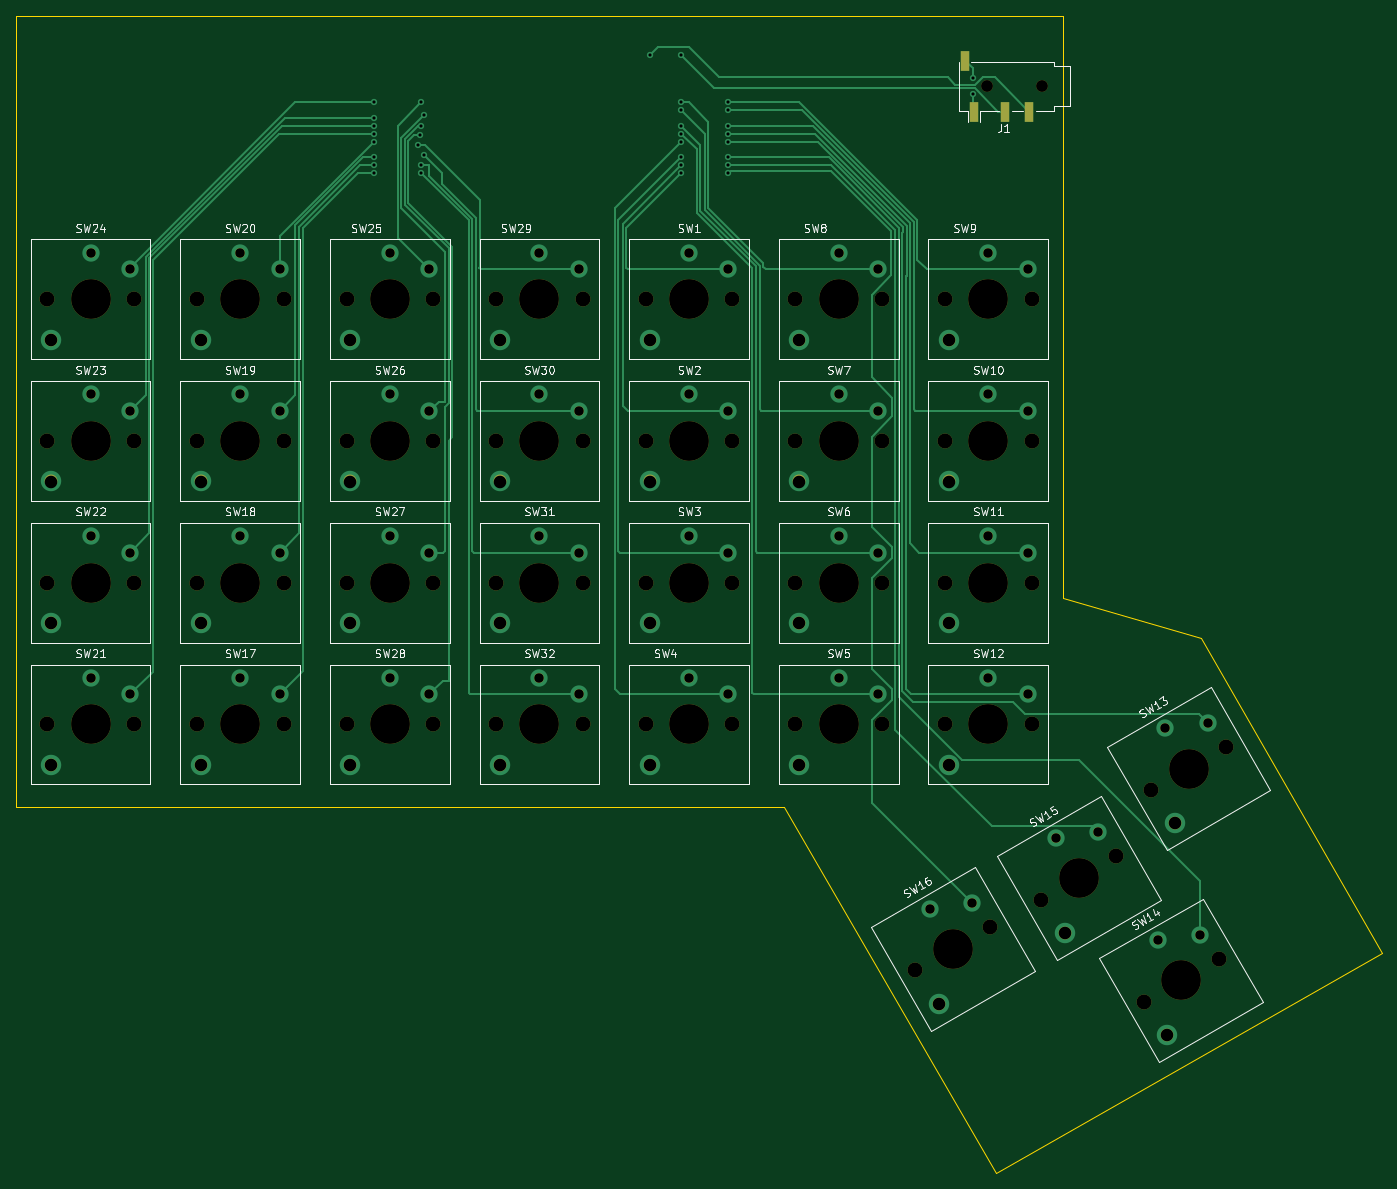
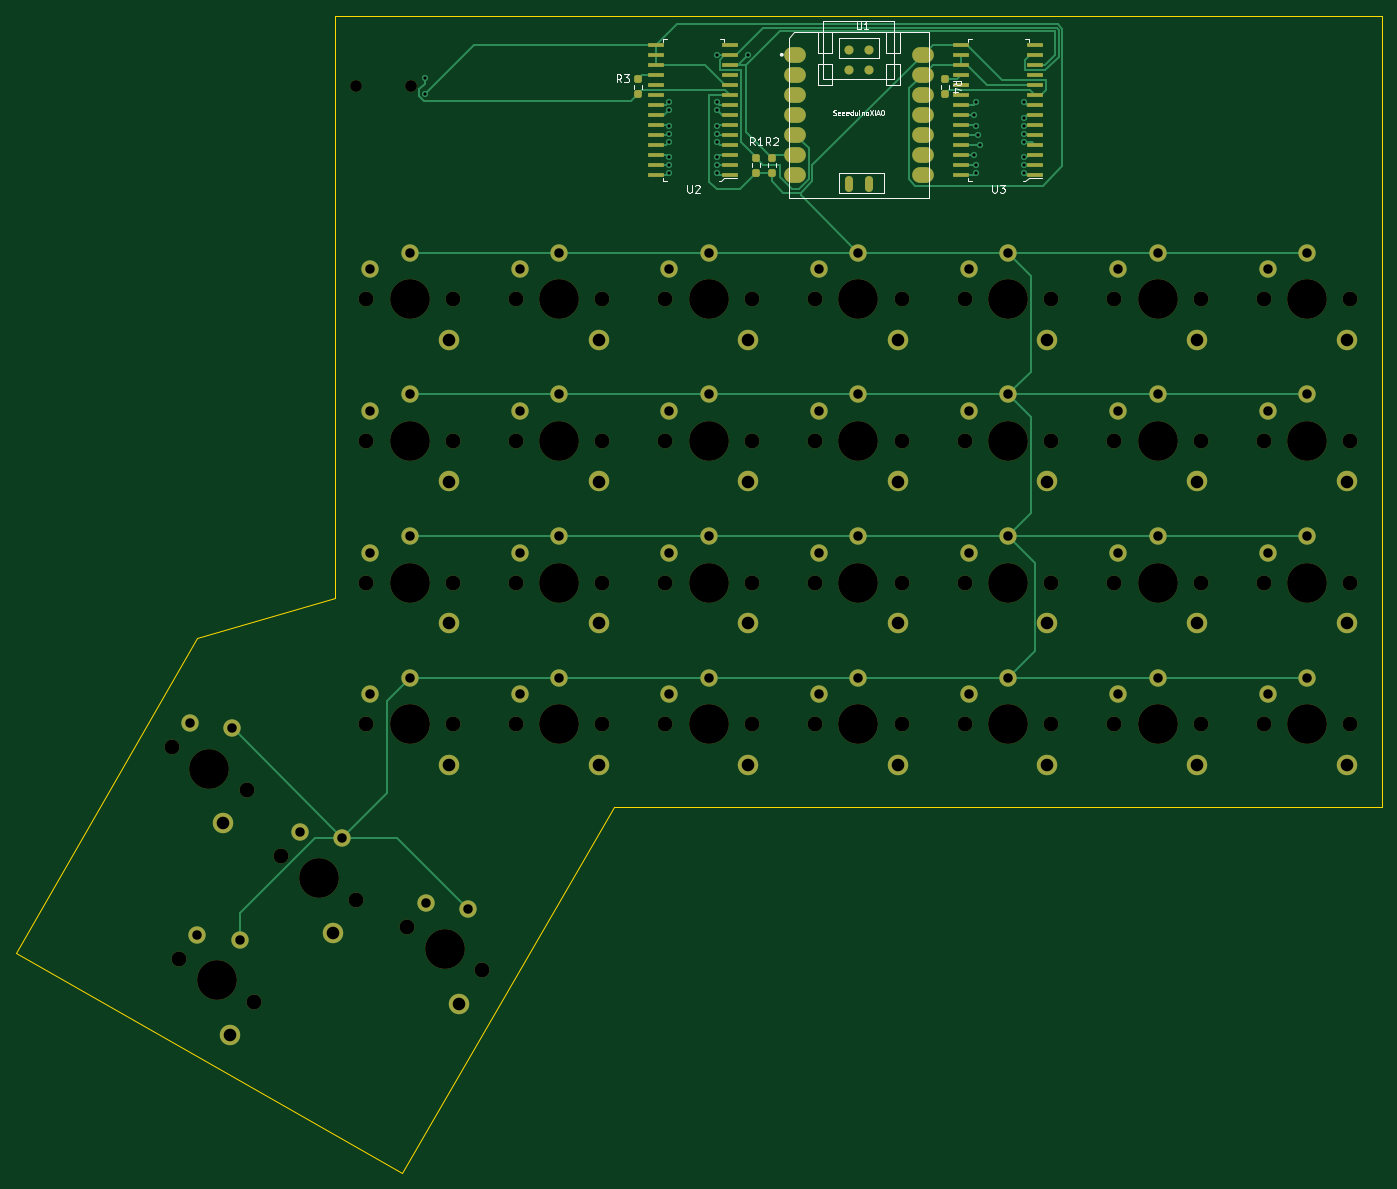
Circuit board: 11 layer files. Board 173.5 x 147.0 mm.
- bottom_copper: keyboard_left-B_Cu.gbr (25646 bytes)
- bottom_mask: keyboard_left-B_Mask.gbr (9666 bytes)
- paste: keyboard_left-B_Paste.gbr (3415 bytes)
- bottom_silk: keyboard_left-B_Silkscreen.gbr (10948 bytes)
- outline: keyboard_left-Edge_Cuts.gbr (894 bytes)
- top_copper: keyboard_left-F_Cu.gbr (19680 bytes)
- top_mask: keyboard_left-F_Mask.gbr (6929 bytes)
- paste: keyboard_left-F_Paste.gbr (610 bytes)
- top_silk: keyboard_left-F_Silkscreen.gbr (45770 bytes)
- drill: keyboard_left-NPTH.drl (1997 bytes)
- drill: keyboard_left-PTH.drl (2551 bytes)

=== bottom_copper: keyboard_left-B_Cu.gbr (25646 bytes, source omitted) ===
=== bottom_mask: keyboard_left-B_Mask.gbr (9666 bytes, source omitted) ===
=== paste: keyboard_left-B_Paste.gbr (3415 bytes, source withheld) ===
=== bottom_silk: keyboard_left-B_Silkscreen.gbr (10948 bytes, source omitted) ===
=== outline: keyboard_left-Edge_Cuts.gbr ===
%TF.GenerationSoftware,KiCad,Pcbnew,(6.0.9)*%
%TF.CreationDate,2022-12-02T11:33:43-08:00*%
%TF.ProjectId,keyboard_left,6b657962-6f61-4726-945f-6c6566742e6b,rev?*%
%TF.SameCoordinates,Original*%
%TF.FileFunction,Profile,NP*%
%FSLAX46Y46*%
G04 Gerber Fmt 4.6, Leading zero omitted, Abs format (unit mm)*
G04 Created by KiCad (PCBNEW (6.0.9)) date 2022-12-02 11:33:43*
%MOMM*%
%LPD*%
G01*
G04 APERTURE LIST*
%TA.AperFunction,Profile*%
%ADD10C,0.100000*%
%TD*%
G04 APERTURE END LIST*
D10*
X146500000Y-166500000D02*
X119500000Y-120000000D01*
X172500000Y-98500000D02*
X195500000Y-138500000D01*
X119500000Y-120000000D02*
X22000000Y-120000000D01*
X155000000Y-93500000D02*
X172500000Y-98500000D01*
X22000000Y-120000000D02*
X22000000Y-19500000D01*
X155000000Y-19500000D02*
X155000000Y-93500000D01*
X195500000Y-138500000D02*
X146500000Y-166500000D01*
X22000000Y-19500000D02*
X155000000Y-19500000D01*
M02*

=== top_copper: keyboard_left-F_Cu.gbr (19680 bytes, source omitted) ===
=== top_mask: keyboard_left-F_Mask.gbr (6929 bytes, source omitted) ===
=== paste: keyboard_left-F_Paste.gbr ===
%TF.GenerationSoftware,KiCad,Pcbnew,(6.0.9)*%
%TF.CreationDate,2022-12-02T11:33:43-08:00*%
%TF.ProjectId,keyboard_left,6b657962-6f61-4726-945f-6c6566742e6b,rev?*%
%TF.SameCoordinates,Original*%
%TF.FileFunction,Paste,Top*%
%TF.FilePolarity,Positive*%
%FSLAX46Y46*%
G04 Gerber Fmt 4.6, Leading zero omitted, Abs format (unit mm)*
G04 Created by KiCad (PCBNEW (6.0.9)) date 2022-12-02 11:33:43*
%MOMM*%
%LPD*%
G01*
G04 APERTURE LIST*
%ADD10R,1.200000X2.500000*%
G04 APERTURE END LIST*
D10*
%TO.C,J1*%
X147687500Y-31687500D03*
X150687500Y-31687500D03*
X142587500Y-25187500D03*
X143687500Y-31687500D03*
%TD*%
M02*

=== top_silk: keyboard_left-F_Silkscreen.gbr (45770 bytes, source omitted) ===
=== drill: keyboard_left-NPTH.drl ===
M48
; DRILL file {KiCad (6.0.9)} date Fri 02 Dec 2022 02:54:03 PM PST
; FORMAT={-:-/ absolute / inch / decimal}
; #@! TF.CreationDate,2022-12-02T14:54:03-08:00
; #@! TF.GenerationSoftware,Kicad,Pcbnew,(6.0.9)
; #@! TF.FileFunction,NonPlated,1,2,NPTH
FMAT,2
INCH
; #@! TA.AperFunction,NonPlated,NPTH,ComponentDrill
T1C0.0591
; #@! TA.AperFunction,NonPlated,NPTH,ComponentDrill
T2C0.0748
; #@! TA.AperFunction,NonPlated,NPTH,ComponentDrill
T3C0.1988
%
G90
G05
T1
X5.72Y-1.1196
X5.9956Y-1.1196
T2
X1.0236Y-2.185
X1.0236Y-2.8937
X1.0236Y-3.6024
X1.0236Y-4.311
X1.4567Y-2.185
X1.4567Y-2.8937
X1.4567Y-3.6024
X1.4567Y-4.311
X1.7717Y-2.185
X1.7717Y-2.8937
X1.7717Y-3.6024
X1.7717Y-4.311
X2.2047Y-2.185
X2.2047Y-2.8937
X2.2047Y-3.6024
X2.2047Y-4.311
X2.5197Y-2.185
X2.5197Y-2.8937
X2.5197Y-3.6024
X2.5197Y-4.311
X2.9528Y-2.185
X2.9528Y-2.8937
X2.9528Y-3.6024
X2.9528Y-4.311
X3.2677Y-2.185
X3.2677Y-2.8937
X3.2677Y-3.6024
X3.2677Y-4.311
X3.7008Y-2.185
X3.7008Y-2.8937
X3.7008Y-3.6024
X3.7008Y-4.311
X4.0157Y-2.185
X4.0157Y-2.8937
X4.0157Y-3.6024
X4.0157Y-4.311
X4.4488Y-2.185
X4.4488Y-2.8937
X4.4488Y-3.6024
X4.4488Y-4.311
X4.7638Y-2.185
X4.7638Y-2.8937
X4.7638Y-3.6024
X4.7638Y-4.311
X5.1969Y-2.185
X5.1969Y-2.8937
X5.1969Y-3.6024
X5.1969Y-4.311
X5.3637Y-5.5413
X5.5118Y-2.185
X5.5118Y-2.8937
X5.5118Y-3.6024
X5.5118Y-4.311
X5.7387Y-5.3248
X5.9449Y-2.185
X5.9449Y-2.8937
X5.9449Y-3.6024
X5.9449Y-4.311
X5.9936Y-5.187
X6.3686Y-4.9705
X6.5054Y-5.6988
X6.5428Y-4.6401
X6.8804Y-5.4823
X6.9178Y-4.4236
T3
X1.2402Y-2.185
X1.2402Y-2.8937
X1.2402Y-3.6024
X1.2402Y-4.311
X1.9882Y-2.185
X1.9882Y-2.8937
X1.9882Y-3.6024
X1.9882Y-4.311
X2.7362Y-2.185
X2.7362Y-2.8937
X2.7362Y-3.6024
X2.7362Y-4.311
X3.4843Y-2.185
X3.4843Y-2.8937
X3.4843Y-3.6024
X3.4843Y-4.311
X4.2323Y-2.185
X4.2323Y-2.8937
X4.2323Y-3.6024
X4.2323Y-4.311
X4.9803Y-2.185
X4.9803Y-2.8937
X4.9803Y-3.6024
X4.9803Y-4.311
X5.5512Y-5.4331
X5.7283Y-2.185
X5.7283Y-2.8937
X5.7283Y-3.6024
X5.7283Y-4.311
X6.1811Y-5.0787
X6.6929Y-5.5906
X6.7303Y-4.5319
T0
M30

=== drill: keyboard_left-PTH.drl ===
M48
; DRILL file {KiCad (6.0.9)} date Fri 02 Dec 2022 02:54:03 PM PST
; FORMAT={-:-/ absolute / inch / decimal}
; #@! TF.CreationDate,2022-12-02T14:54:03-08:00
; #@! TF.GenerationSoftware,Kicad,Pcbnew,(6.0.9)
; #@! TF.FileFunction,Plated,1,2,PTH
FMAT,2
INCH
; #@! TA.AperFunction,Plated,PTH,ViaDrill
T1C0.0157
; #@! TA.AperFunction,Plated,PTH,ComponentDrill
T2C0.0472
; #@! TA.AperFunction,Plated,PTH,ComponentDrill
T3C0.0630
%
G90
G05
T1
X2.6575Y-1.2008
X2.6575Y-1.2795
X2.6575Y-1.3189
X2.6575Y-1.3583
X2.6575Y-1.3976
X2.6575Y-1.4764
X2.6575Y-1.5157
X2.6575Y-1.5551
X2.8762Y-1.4152
X2.8868Y-1.3652
X2.8937Y-1.2008
X2.8937Y-1.3189
X2.8937Y-1.5157
X2.8937Y-1.5551
X2.9049Y-1.4652
X2.9081Y-1.2652
X4.0354Y-0.9646
X4.1929Y-0.9646
X4.1929Y-1.2008
X4.1929Y-1.2402
X4.1929Y-1.3189
X4.1929Y-1.3583
X4.1929Y-1.3976
X4.1929Y-1.4764
X4.1929Y-1.5157
X4.1929Y-1.5551
X4.4291Y-1.2008
X4.4291Y-1.2402
X4.4291Y-1.3189
X4.4291Y-1.3583
X4.4291Y-1.3976
X4.4291Y-1.4764
X4.4291Y-1.5157
X4.4291Y-1.5551
X5.6501Y-1.0802
X5.6501Y-1.159
T2
X1.2402Y-1.9528
X1.2402Y-2.6614
X1.2402Y-3.3701
X1.2402Y-4.0787
X1.437Y-2.0354
X1.437Y-2.7441
X1.437Y-3.4528
X1.437Y-4.1614
X1.9882Y-1.9528
X1.9882Y-2.6614
X1.9882Y-3.3701
X1.9882Y-4.0787
X2.185Y-2.0354
X2.185Y-2.7441
X2.185Y-3.4528
X2.185Y-4.1614
X2.7362Y-1.9528
X2.7362Y-2.6614
X2.7362Y-3.3701
X2.7362Y-4.0787
X2.9331Y-2.0354
X2.9331Y-2.7441
X2.9331Y-3.4528
X2.9331Y-4.1614
X3.4843Y-1.9528
X3.4843Y-2.6614
X3.4843Y-3.3701
X3.4843Y-4.0787
X3.6811Y-2.0354
X3.6811Y-2.7441
X3.6811Y-3.4528
X3.6811Y-4.1614
X4.2323Y-1.9528
X4.2323Y-2.6614
X4.2323Y-3.3701
X4.2323Y-4.0787
X4.4291Y-2.0354
X4.4291Y-2.7441
X4.4291Y-3.4528
X4.4291Y-4.1614
X4.9803Y-1.9528
X4.9803Y-2.6614
X4.9803Y-3.3701
X4.9803Y-4.0787
X5.1772Y-2.0354
X5.1772Y-2.7441
X5.1772Y-3.4528
X5.1772Y-4.1614
X5.435Y-5.2319
X5.6469Y-5.2051
X5.7283Y-1.9528
X5.7283Y-2.6614
X5.7283Y-3.3701
X5.7283Y-4.0787
X5.9252Y-2.0354
X5.9252Y-2.7441
X5.9252Y-3.4528
X5.9252Y-4.1614
X6.065Y-4.8776
X6.2768Y-4.8508
X6.5768Y-5.3894
X6.6142Y-4.3307
X6.7886Y-5.3626
X6.826Y-4.3039
T3
X1.0433Y-2.3878
X1.0433Y-3.0965
X1.0433Y-3.8051
X1.0433Y-4.5138
X1.7913Y-2.3878
X1.7913Y-3.0965
X1.7913Y-3.8051
X1.7913Y-4.5138
X2.5394Y-2.3878
X2.5394Y-3.0965
X2.5394Y-3.8051
X2.5394Y-4.5138
X3.2874Y-2.3878
X3.2874Y-3.0965
X3.2874Y-3.8051
X3.2874Y-4.5138
X4.0354Y-2.3878
X4.0354Y-3.0965
X4.0354Y-3.8051
X4.0354Y-4.5138
X4.7835Y-2.3878
X4.7835Y-3.0965
X4.7835Y-3.8051
X4.7835Y-4.5138
X5.4821Y-5.7071
X5.5315Y-2.3878
X5.5315Y-3.0965
X5.5315Y-3.8051
X5.5315Y-4.5138
X6.112Y-5.3528
X6.6238Y-5.8646
X6.6612Y-4.8059
T0
M30

